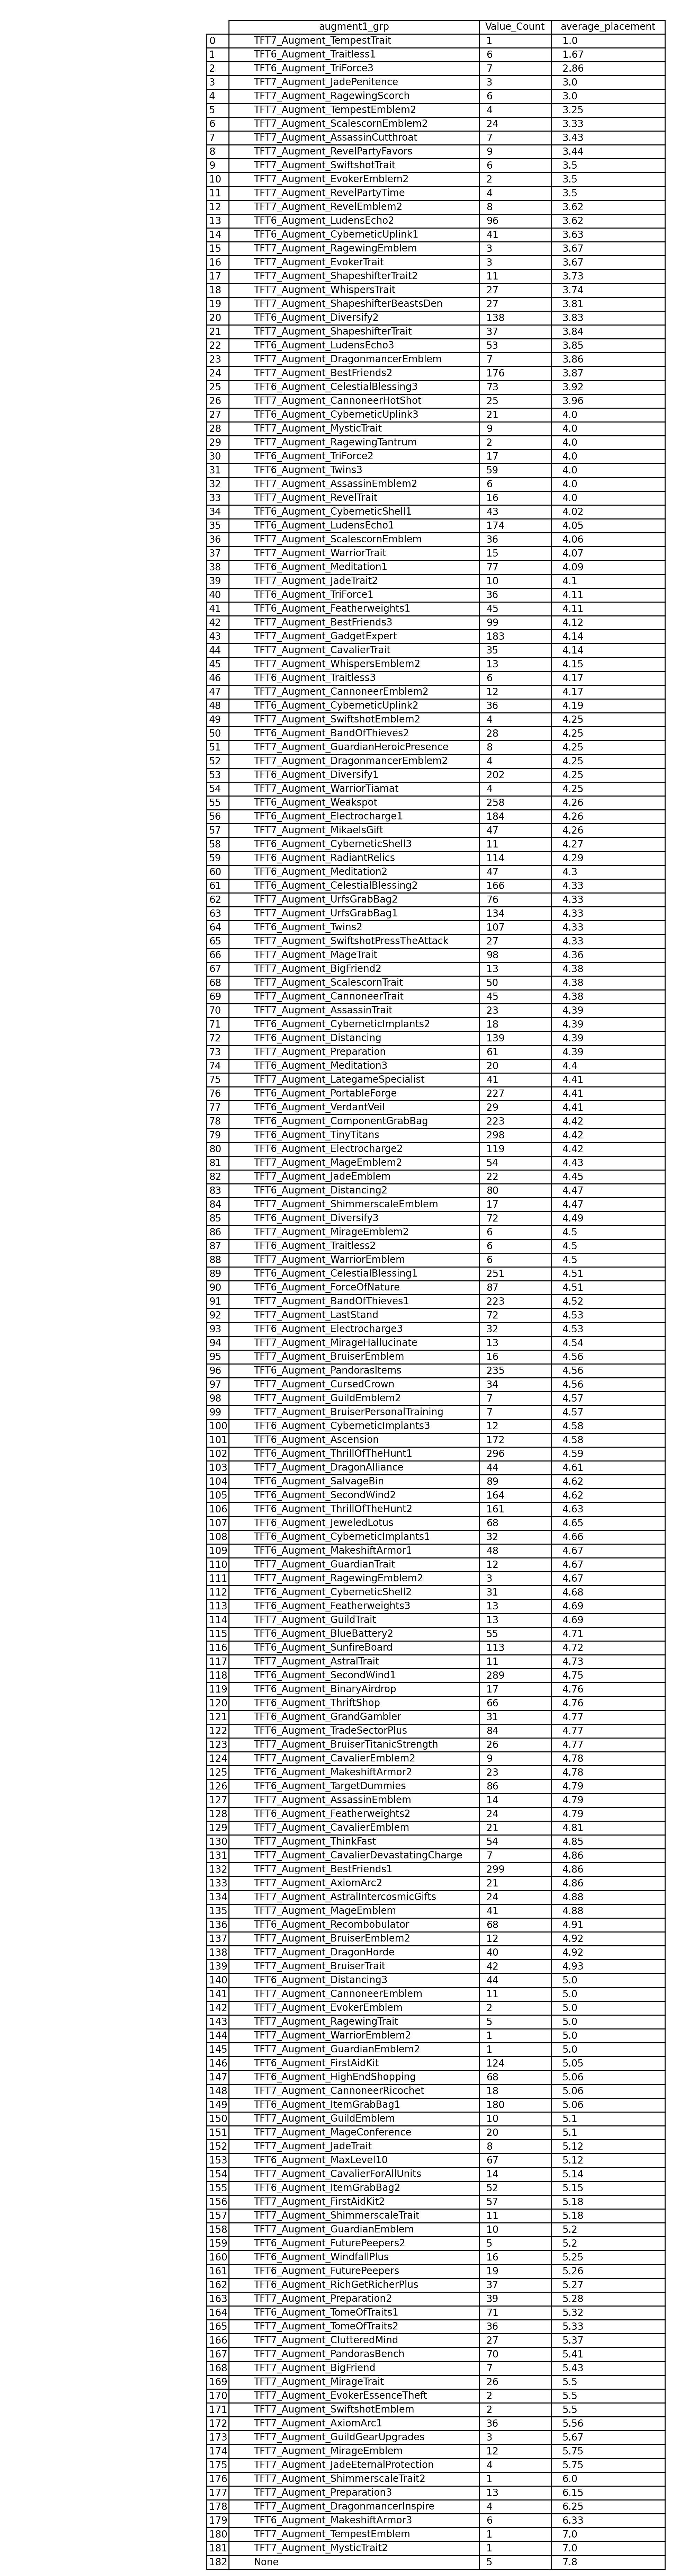

The file beside this chart, header and first rows:
augment1_grp, Value_Count, average_placement
TFT7_Augment_TempestTrait, 1, 1.0
TFT6_Augment_Traitless1, 6, 1.67
TFT6_Augment_TriForce3, 7, 2.86
TFT7_Augment_JadePenitence, 3, 3.0
TFT7_Augment_RagewingScorch, 6, 3.0
TFT7_Augment_TempestEmblem2, 4, 3.25
TFT7_Augment_ScalescornEmblem2, 24, 3.33
TFT7_Augment_AssassinCutthroat, 7, 3.43
TFT7_Augment_RevelPartyFavors, 9, 3.44
TFT7_Augment_SwiftshotTrait, 6, 3.5
TFT7_Augment_EvokerEmblem2, 2, 3.5
TFT7_Augment_RevelPartyTime, 4, 3.5
TFT7_Augment_RevelEmblem2, 8, 3.62
TFT6_Augment_LudensEcho2, 96, 3.62
TFT6_Augment_CyberneticUplink1, 41, 3.63
TFT7_Augment_RagewingEmblem, 3, 3.67
TFT7_Augment_EvokerTrait, 3, 3.67
TFT7_Augment_ShapeshifterTrait2, 11, 3.73
TFT7_Augment_WhispersTrait, 27, 3.74
TFT7_Augment_ShapeshifterBeastsDen, 27, 3.81
TFT6_Augment_Diversify2, 138, 3.83
TFT7_Augment_ShapeshifterTrait, 37, 3.84
TFT6_Augment_LudensEcho3, 53, 3.85
TFT7_Augment_DragonmancerEmblem, 7, 3.86
TFT7_Augment_BestFriends2, 176, 3.87
TFT6_Augment_CelestialBlessing3, 73, 3.92
TFT7_Augment_CannoneerHotShot, 25, 3.96
TFT6_Augment_CyberneticUplink3, 21, 4.0
TFT7_Augment_MysticTrait, 9, 4.0
TFT7_Augment_RagewingTantrum, 2, 4.0
TFT6_Augment_TriForce2, 17, 4.0
TFT6_Augment_Twins3, 59, 4.0
TFT7_Augment_AssassinEmblem2, 6, 4.0
TFT7_Augment_RevelTrait, 16, 4.0
TFT6_Augment_CyberneticShell1, 43, 4.02
TFT6_Augment_LudensEcho1, 174, 4.05
TFT7_Augment_ScalescornEmblem, 36, 4.06
TFT7_Augment_WarriorTrait, 15, 4.07
TFT6_Augment_Meditation1, 77, 4.09
TFT7_Augment_JadeTrait2, 10, 4.1
TFT6_Augment_TriForce1, 36, 4.11
TFT6_Augment_Featherweights1, 45, 4.11
TFT7_Augment_BestFriends3, 99, 4.12
TFT7_Augment_GadgetExpert, 183, 4.14
TFT7_Augment_CavalierTrait, 35, 4.14
TFT7_Augment_WhispersEmblem2, 13, 4.15
TFT6_Augment_Traitless3, 6, 4.17
TFT7_Augment_CannoneerEmblem2, 12, 4.17
TFT6_Augment_CyberneticUplink2, 36, 4.19
TFT7_Augment_SwiftshotEmblem2, 4, 4.25
TFT6_Augment_BandOfThieves2, 28, 4.25
TFT7_Augment_GuardianHeroicPresence, 8, 4.25
TFT7_Augment_DragonmancerEmblem2, 4, 4.25
TFT6_Augment_Diversify1, 202, 4.25
TFT7_Augment_WarriorTiamat, 4, 4.25
TFT6_Augment_Weakspot, 258, 4.26
TFT6_Augment_Electrocharge1, 184, 4.26
TFT7_Augment_MikaelsGift, 47, 4.26
TFT6_Augment_CyberneticShell3, 11, 4.27
TFT6_Augment_RadiantRelics, 114, 4.29
... 123 more rows
